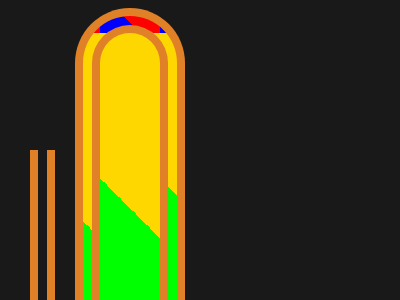

Reproduce this picture with HTML and CSS.

<!DOCTYPE html>
<html>
<head>
	<meta charset="utf-8">
	<title>Danger Noodle</title>

<style type="text/css">
	
body { background:#191919; }

div:nth-child(1) { width:60px;
      height:175px;
      border-radius: 0 0 60px 60px;
      border-right:25px double #E08027;
      border-bottom:25px double #E08027;
      position:absolute;
      top: 150px;
      left: -30px;
      border-top-color: transparent;
       }

div:nth-child(2) { width:60px;
      height:350px;
      background:linear-gradient(45deg,blue 10%,red 10% 20%,lime 20% 50%,gold 50% 100%);
      border-radius:60px 60px 0 0;
      border-top:25px double #E08027;
      border-right:25px double #E08027;
      border-left:25px double #E08027;
      position:absolute;
      left: 75px;
       }	


</style>

</head>
<body>

<div></div>
<div></div>
<div></div>
<div></div>
</body>
</html>